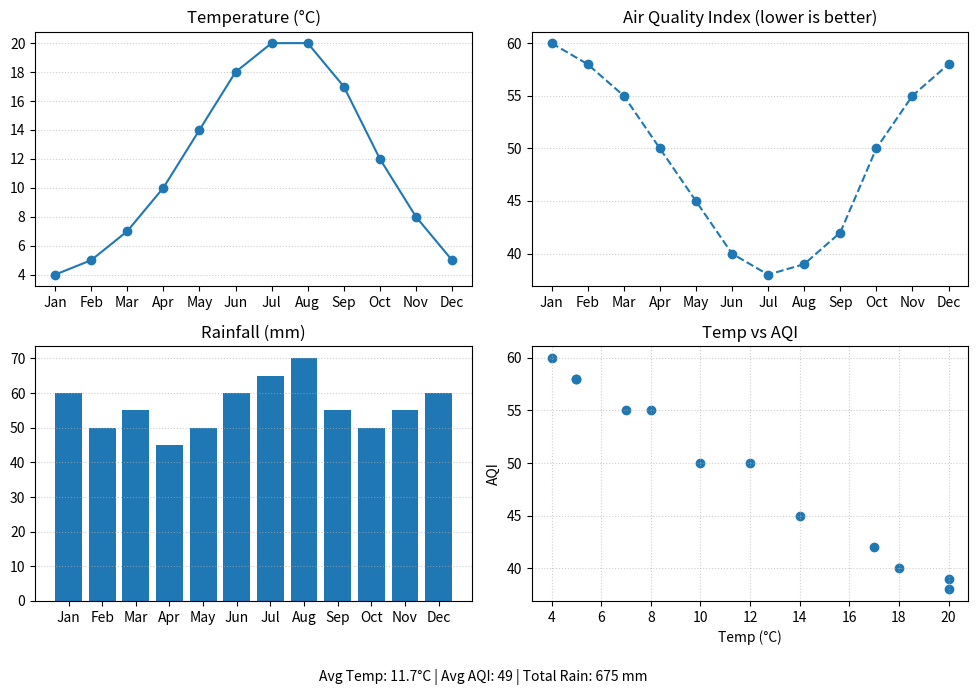

Here is the Python script that generated this plot:
import pandas as pd
import matplotlib.pyplot as plt

months=['Jan','Feb','Mar','Apr','May','Jun','Jul','Aug','Sep','Oct','Nov','Dec']
temp_c=[4,5,7,10,14,18,20,20,17,12,8,5]
aqi=[60,58,55,50,45,40,38,39,42,50,55,58]
rain=[60,50,55,45,50,60,65,70,55,50,55,60]

df=pd.DataFrame({'Month':months,'TempC':temp_c,'AQI':aqi,'RainMM':rain})
fig,ax=plt.subplots(2,2, figsize=(10,7))
ax[0,0].plot(df['Month'], df['TempC'], marker='o'); ax[0,0].set_title('Temperature (°C)'); ax[0,0].grid(axis='y', linestyle=':', alpha=0.6)
ax[0,1].plot(df['Month'], df['AQI'], marker='o', linestyle='--'); ax[0,1].set_title('Air Quality Index (lower is better)'); ax[0,1].grid(axis='y', linestyle=':', alpha=0.6)
ax[1,0].bar(df['Month'], df['RainMM']); ax[1,0].set_title('Rainfall (mm)'); ax[1,0].grid(axis='y', linestyle=':', alpha=0.6)
ax[1,1].scatter(df['TempC'], df['AQI']); ax[1,1].set_title('Temp vs AQI'); ax[1,1].set_xlabel('Temp (°C)'); ax[1,1].set_ylabel('AQI'); ax[1,1].grid(True, linestyle=':', alpha=0.6)
avg_temp=df['TempC'].mean(); avg_aqi=df['AQI'].mean(); total_rain=df['RainMM'].sum()
fig.text(0.5,0.02,f'Avg Temp: {avg_temp:.1f}°C | Avg AQI: {avg_aqi:.0f} | Total Rain: {total_rain} mm',ha='center')
plt.tight_layout(rect=[0,0.05,1,1]); plt.show()
